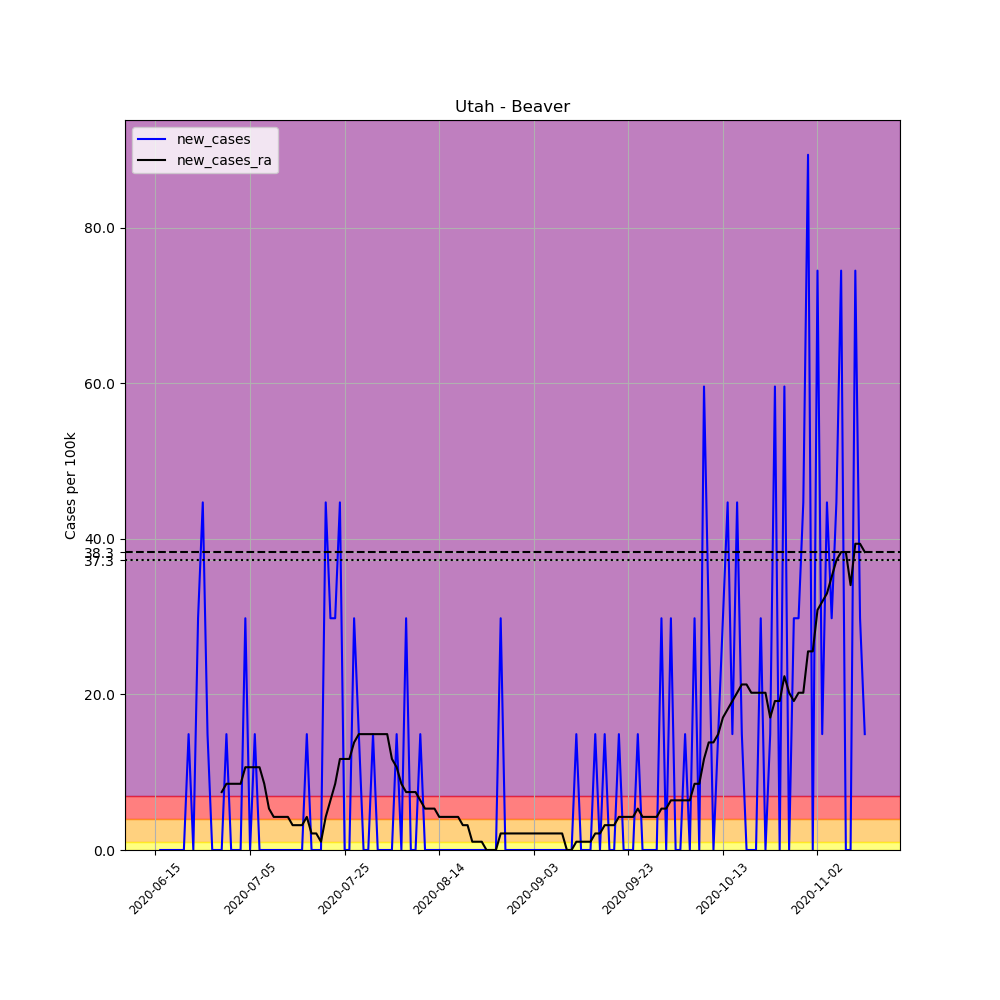

Data behind this chart, as committed beside it:
, date, county, state, fips, cases, deaths, COUNTY, STNAME, CTYNAME, POPESTIMATE2019, per_100k, new_cases, new_cases_ra
687508, 2020-06-15, Beaver, Utah, 49001, 1, 0, 1, Utah, Beaver, 6710, 14.9, , 
687509, 2020-06-16, Beaver, Utah, 49001, 1, 0, 1, Utah, Beaver, 6710, 14.9, 0.0, 
687510, 2020-06-17, Beaver, Utah, 49001, 1, 0, 1, Utah, Beaver, 6710, 14.9, 0.0, 
687511, 2020-06-18, Beaver, Utah, 49001, 1, 0, 1, Utah, Beaver, 6710, 14.9, 0.0, 
687512, 2020-06-19, Beaver, Utah, 49001, 1, 0, 1, Utah, Beaver, 6710, 14.9, 0.0, 
687513, 2020-06-20, Beaver, Utah, 49001, 1, 0, 1, Utah, Beaver, 6710, 14.9, 0.0, 
687514, 2020-06-21, Beaver, Utah, 49001, 1, 0, 1, Utah, Beaver, 6710, 14.9, 0.0, 
687515, 2020-06-22, Beaver, Utah, 49001, 2, 0, 1, Utah, Beaver, 6710, 29.81, 14.9, 
687516, 2020-06-23, Beaver, Utah, 49001, 2, 0, 1, Utah, Beaver, 6710, 29.81, 0.0, 
687517, 2020-06-24, Beaver, Utah, 49001, 4, 0, 1, Utah, Beaver, 6710, 59.61, 29.81, 
687518, 2020-06-25, Beaver, Utah, 49001, 7, 0, 1, Utah, Beaver, 6710, 104.3, 44.71, 
687519, 2020-06-26, Beaver, Utah, 49001, 8, 0, 1, Utah, Beaver, 6710, 119.2, 14.9, 
687520, 2020-06-27, Beaver, Utah, 49001, 8, 0, 1, Utah, Beaver, 6710, 119.2, 0.0, 
687521, 2020-06-28, Beaver, Utah, 49001, 8, 0, 1, Utah, Beaver, 6710, 119.2, 0.0, 
687522, 2020-06-29, Beaver, Utah, 49001, 8, 0, 1, Utah, Beaver, 6710, 119.2, 0.0, 7.452
687523, 2020-06-30, Beaver, Utah, 49001, 9, 0, 1, Utah, Beaver, 6710, 134.1, 14.9, 8.516
687524, 2020-07-01, Beaver, Utah, 49001, 9, 0, 1, Utah, Beaver, 6710, 134.1, 0.0, 8.516
687525, 2020-07-02, Beaver, Utah, 49001, 9, 0, 1, Utah, Beaver, 6710, 134.1, 0.0, 8.516
687526, 2020-07-03, Beaver, Utah, 49001, 9, 0, 1, Utah, Beaver, 6710, 134.1, 0.0, 8.516
687527, 2020-07-04, Beaver, Utah, 49001, 11, 0, 1, Utah, Beaver, 6710, 163.9, 29.81, 10.65
687528, 2020-07-05, Beaver, Utah, 49001, 11, 0, 1, Utah, Beaver, 6710, 163.9, 0.0, 10.65
687529, 2020-07-06, Beaver, Utah, 49001, 12, 0, 1, Utah, Beaver, 6710, 178.8, 14.9, 10.65
687530, 2020-07-07, Beaver, Utah, 49001, 12, 0, 1, Utah, Beaver, 6710, 178.8, 0.0, 10.65
687531, 2020-07-08, Beaver, Utah, 49001, 12, 0, 1, Utah, Beaver, 6710, 178.8, 0.0, 8.516
687532, 2020-07-09, Beaver, Utah, 49001, 12, 0, 1, Utah, Beaver, 6710, 178.8, 0.0, 5.323
687533, 2020-07-10, Beaver, Utah, 49001, 12, 0, 1, Utah, Beaver, 6710, 178.8, 0.0, 4.258
687534, 2020-07-11, Beaver, Utah, 49001, 12, 0, 1, Utah, Beaver, 6710, 178.8, 0.0, 4.258
687535, 2020-07-12, Beaver, Utah, 49001, 12, 0, 1, Utah, Beaver, 6710, 178.8, 0.0, 4.258
687536, 2020-07-13, Beaver, Utah, 49001, 12, 0, 1, Utah, Beaver, 6710, 178.8, 0.0, 4.258
687537, 2020-07-14, Beaver, Utah, 49001, 12, 0, 1, Utah, Beaver, 6710, 178.8, 0.0, 3.194
687538, 2020-07-15, Beaver, Utah, 49001, 12, 0, 1, Utah, Beaver, 6710, 178.8, 0.0, 3.194
687539, 2020-07-16, Beaver, Utah, 49001, 12, 0, 1, Utah, Beaver, 6710, 178.8, 0.0, 3.194
687540, 2020-07-17, Beaver, Utah, 49001, 13, 0, 1, Utah, Beaver, 6710, 193.7, 14.9, 4.258
687541, 2020-07-18, Beaver, Utah, 49001, 13, 0, 1, Utah, Beaver, 6710, 193.7, 0.0, 2.129
687542, 2020-07-19, Beaver, Utah, 49001, 13, 0, 1, Utah, Beaver, 6710, 193.7, 0.0, 2.129
687543, 2020-07-20, Beaver, Utah, 49001, 13, 0, 1, Utah, Beaver, 6710, 193.7, 0.0, 1.065
687544, 2020-07-21, Beaver, Utah, 49001, 16, 0, 1, Utah, Beaver, 6710, 238.5, 44.71, 4.258
687545, 2020-07-22, Beaver, Utah, 49001, 18, 0, 1, Utah, Beaver, 6710, 268.3, 29.81, 6.387
687546, 2020-07-23, Beaver, Utah, 49001, 20, 0, 1, Utah, Beaver, 6710, 298.1, 29.81, 8.516
687547, 2020-07-24, Beaver, Utah, 49001, 23, 0, 1, Utah, Beaver, 6710, 342.8, 44.71, 11.71
687548, 2020-07-25, Beaver, Utah, 49001, 23, 0, 1, Utah, Beaver, 6710, 342.8, 0.0, 11.71
687549, 2020-07-26, Beaver, Utah, 49001, 23, 0, 1, Utah, Beaver, 6710, 342.8, 0.0, 11.71
687550, 2020-07-27, Beaver, Utah, 49001, 25, 0, 1, Utah, Beaver, 6710, 372.6, 29.81, 13.84
687551, 2020-07-28, Beaver, Utah, 49001, 26, 0, 1, Utah, Beaver, 6710, 387.5, 14.9, 14.9
687552, 2020-07-29, Beaver, Utah, 49001, 26, 0, 1, Utah, Beaver, 6710, 387.5, 0.0, 14.9
687553, 2020-07-30, Beaver, Utah, 49001, 26, 0, 1, Utah, Beaver, 6710, 387.5, 0.0, 14.9
687554, 2020-07-31, Beaver, Utah, 49001, 27, 0, 1, Utah, Beaver, 6710, 402.4, 14.9, 14.9
687555, 2020-08-01, Beaver, Utah, 49001, 27, 0, 1, Utah, Beaver, 6710, 402.4, 0.0, 14.9
687556, 2020-08-02, Beaver, Utah, 49001, 27, 0, 1, Utah, Beaver, 6710, 402.4, 0.0, 14.9
687557, 2020-08-03, Beaver, Utah, 49001, 27, 0, 1, Utah, Beaver, 6710, 402.4, 0.0, 14.9
687558, 2020-08-04, Beaver, Utah, 49001, 27, 0, 1, Utah, Beaver, 6710, 402.4, 0.0, 11.71
687559, 2020-08-05, Beaver, Utah, 49001, 28, 0, 1, Utah, Beaver, 6710, 417.3, 14.9, 10.65
687560, 2020-08-06, Beaver, Utah, 49001, 28, 0, 1, Utah, Beaver, 6710, 417.3, 0.0, 8.516
687561, 2020-08-07, Beaver, Utah, 49001, 30, 0, 1, Utah, Beaver, 6710, 447.1, 29.81, 7.452
687562, 2020-08-08, Beaver, Utah, 49001, 30, 0, 1, Utah, Beaver, 6710, 447.1, 0.0, 7.452
687563, 2020-08-09, Beaver, Utah, 49001, 30, 0, 1, Utah, Beaver, 6710, 447.1, 0.0, 7.452
687564, 2020-08-10, Beaver, Utah, 49001, 31, 0, 1, Utah, Beaver, 6710, 462, 14.9, 6.387
687565, 2020-08-11, Beaver, Utah, 49001, 31, 0, 1, Utah, Beaver, 6710, 462, 0.0, 5.323
687566, 2020-08-12, Beaver, Utah, 49001, 31, 0, 1, Utah, Beaver, 6710, 462, 0.0, 5.323
687567, 2020-08-13, Beaver, Utah, 49001, 31, 0, 1, Utah, Beaver, 6710, 462, 0.0, 5.323
... 91 more rows
